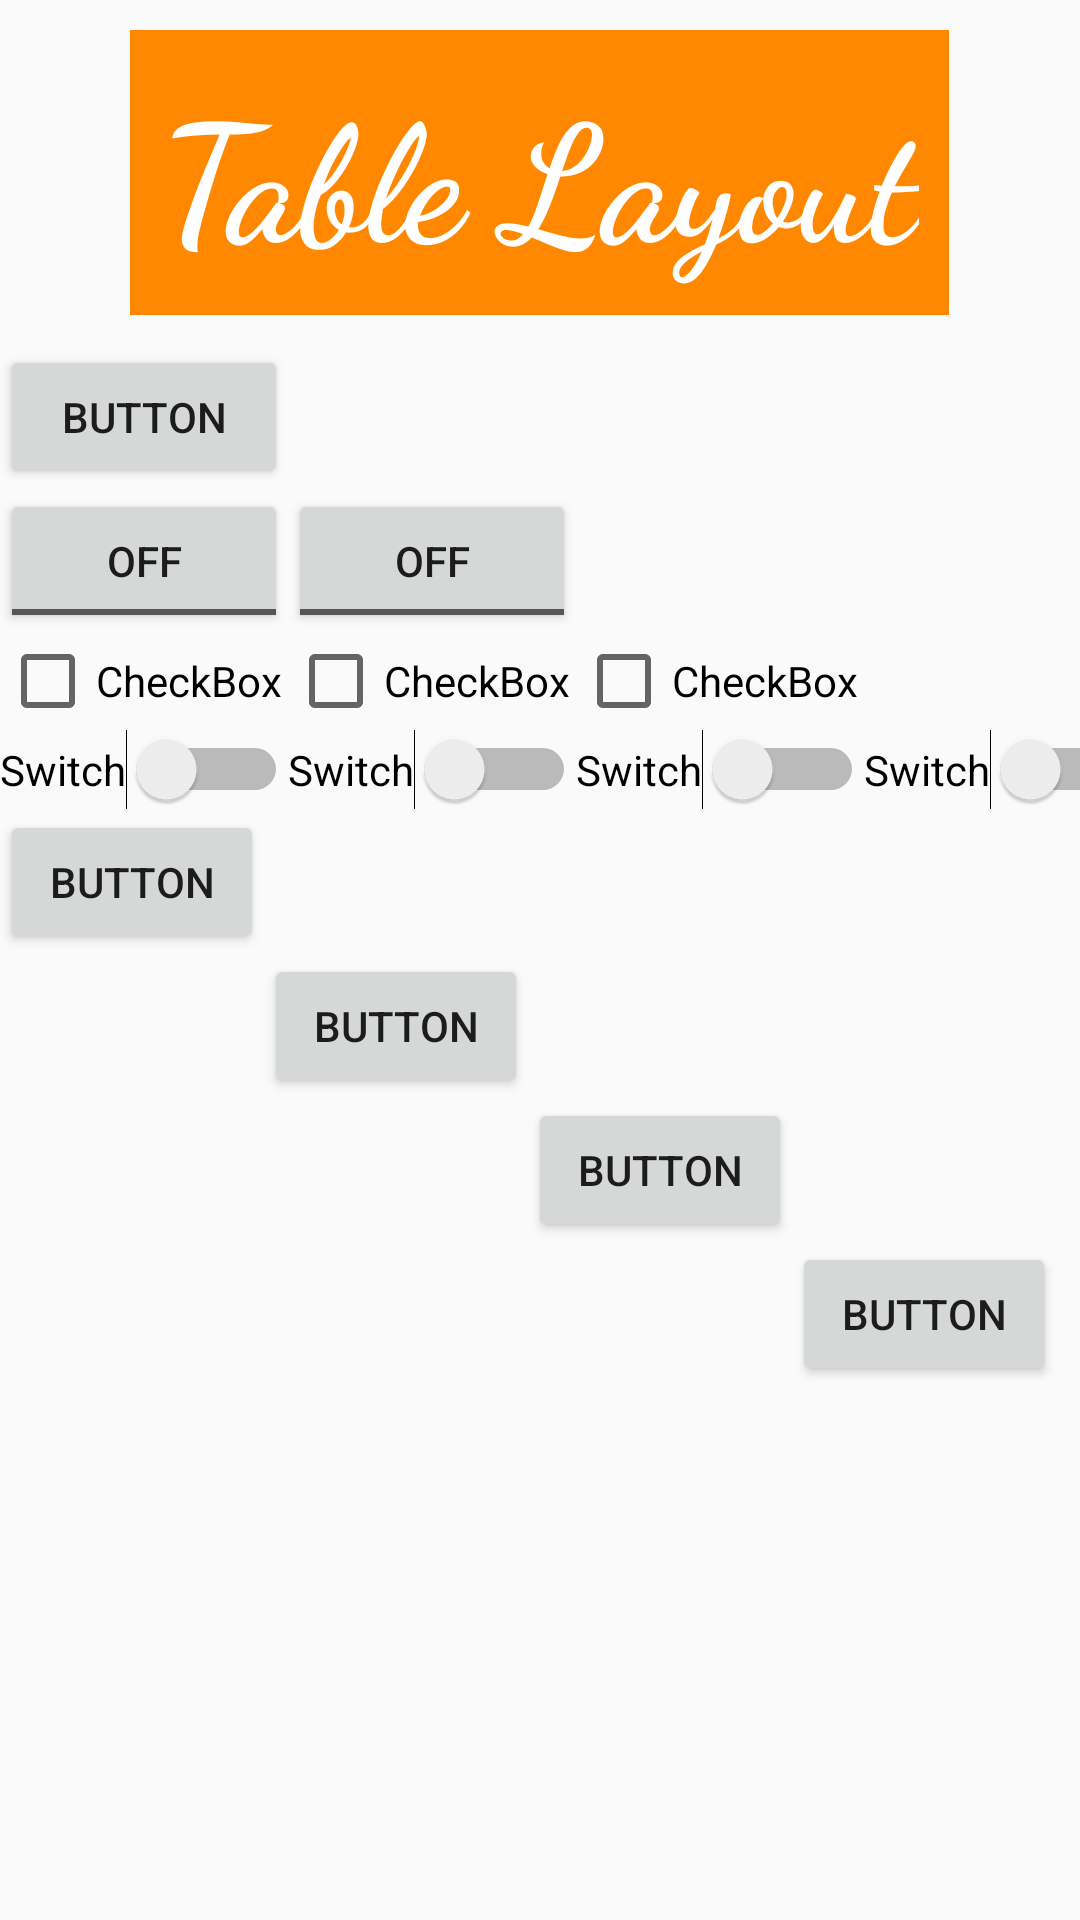

Write the Android layout XML for this screen, with the resource values it uses.
<!-- AndroidManifest.xml: application theme AppTheme -->
<!-- res/layout/activity_table.xml -->
<?xml version="1.0" encoding="utf-8"?>
<LinearLayout xmlns:android="http://schemas.android.com/apk/res/android"
    xmlns:app="http://schemas.android.com/apk/res-auto"
    xmlns:tools="http://schemas.android.com/tools"
    android:layout_width="match_parent"
    android:layout_height="match_parent"
    android:orientation="vertical"
    tools:context="id.co.imastudio.belajarlayout.TableActivity">

    <TextView
        android:id="@+id/textView3"
        style="@style/TeksJudul"
        android:layout_width="wrap_content"
        android:layout_height="wrap_content"
        android:layout_gravity="center_horizontal"
        android:layout_margin="10dp"
        android:padding="10dp"
        android:text="Table Layout" />

    <TableLayout
        android:layout_width="match_parent"
        android:layout_height="wrap_content">

        <TableRow
            android:layout_width="match_parent"
            android:layout_height="match_parent">

            <Button
                android:id="@+id/button18"
                android:layout_width="wrap_content"
                android:layout_height="wrap_content"
                android:text="Button" />
        </TableRow>

        <TableRow
            android:layout_width="match_parent"
            android:layout_height="match_parent">

            <ToggleButton
                android:id="@+id/toggleButton2"
                android:layout_width="wrap_content"
                android:layout_height="wrap_content"
                android:text="ToggleButton" />

            <ToggleButton
                android:id="@+id/toggleButton"
                android:layout_width="wrap_content"
                android:layout_height="wrap_content"
                android:text="ToggleButton" />
        </TableRow>

        <TableRow
            android:layout_width="match_parent"
            android:layout_height="match_parent">

            <CheckBox
                android:id="@+id/checkBox3"
                android:layout_width="wrap_content"
                android:layout_height="wrap_content"
                android:text="CheckBox" />

            <CheckBox
                android:id="@+id/checkBox2"
                android:layout_width="wrap_content"
                android:layout_height="wrap_content"
                android:text="CheckBox" />

            <CheckBox
                android:id="@+id/checkBox"
                android:layout_width="wrap_content"
                android:layout_height="wrap_content"
                android:text="CheckBox" />
        </TableRow>

        <TableRow
            android:layout_width="match_parent"
            android:layout_height="match_parent">

            <Switch
                android:id="@+id/switch4"
                android:layout_width="wrap_content"
                android:layout_height="wrap_content"
                android:text="Switch" />

            <Switch
                android:id="@+id/switch3"
                android:layout_width="wrap_content"
                android:layout_height="wrap_content"
                android:text="Switch" />

            <Switch
                android:id="@+id/switch2"
                android:layout_width="wrap_content"
                android:layout_height="wrap_content"
                android:text="Switch" />

            <Switch
                android:id="@+id/switch1"
                android:layout_width="wrap_content"
                android:layout_height="wrap_content"
                android:text="Switch" />
        </TableRow>
    </TableLayout>

    <GridLayout
        android:layout_width="match_parent"
        android:layout_height="match_parent">

        <Button
            android:id="@+id/button24"
            android:layout_width="wrap_content"
            android:layout_height="wrap_content"
            android:text="Button" />

        <Button
            android:id="@+id/button20"
            android:layout_width="wrap_content"
            android:layout_height="wrap_content"
            android:layout_column="1"
            android:layout_row="1"
            android:text="Button" />

        <Button
            android:id="@+id/button22"
            android:layout_width="wrap_content"
            android:layout_height="wrap_content"
            android:layout_column="2"
            android:layout_row="2"
            android:text="Button" />

        <Button
            android:id="@+id/button23"
            android:layout_width="wrap_content"
            android:layout_height="wrap_content"
            android:layout_column="3"
            android:layout_row="3"
            android:text="Button" />
    </GridLayout>
</LinearLayout>
<!-- resources referenced by this layout -->
<resources>
  <style name="TeksJudul" parent="Theme.AppCompat.Light.DarkActionBar">
          <item name="android:background">@android:color/holo_orange_dark</item>
          <item name="android:textSize">54sp</item>
          <item name="android:fontFamily">cursive</item>
          <item name="android:textColor">@android:color/white</item>
          <item name="android:textStyle">bold</item>
      </style>
  <style name="AppTheme" parent="Theme.AppCompat.Light.DarkActionBar">
          
          <item name="colorPrimary">@color/colorPrimary</item>
          <item name="colorPrimaryDark">@color/colorPrimaryDark</item>
          <item name="colorAccent">@color/colorAccent</item>
      </style>
  <color name="colorPrimary">#4CB2D4</color>
  <color name="colorPrimaryDark">#199fcc</color>
  <color name="colorAccent">#FF4081</color>
</resources>
